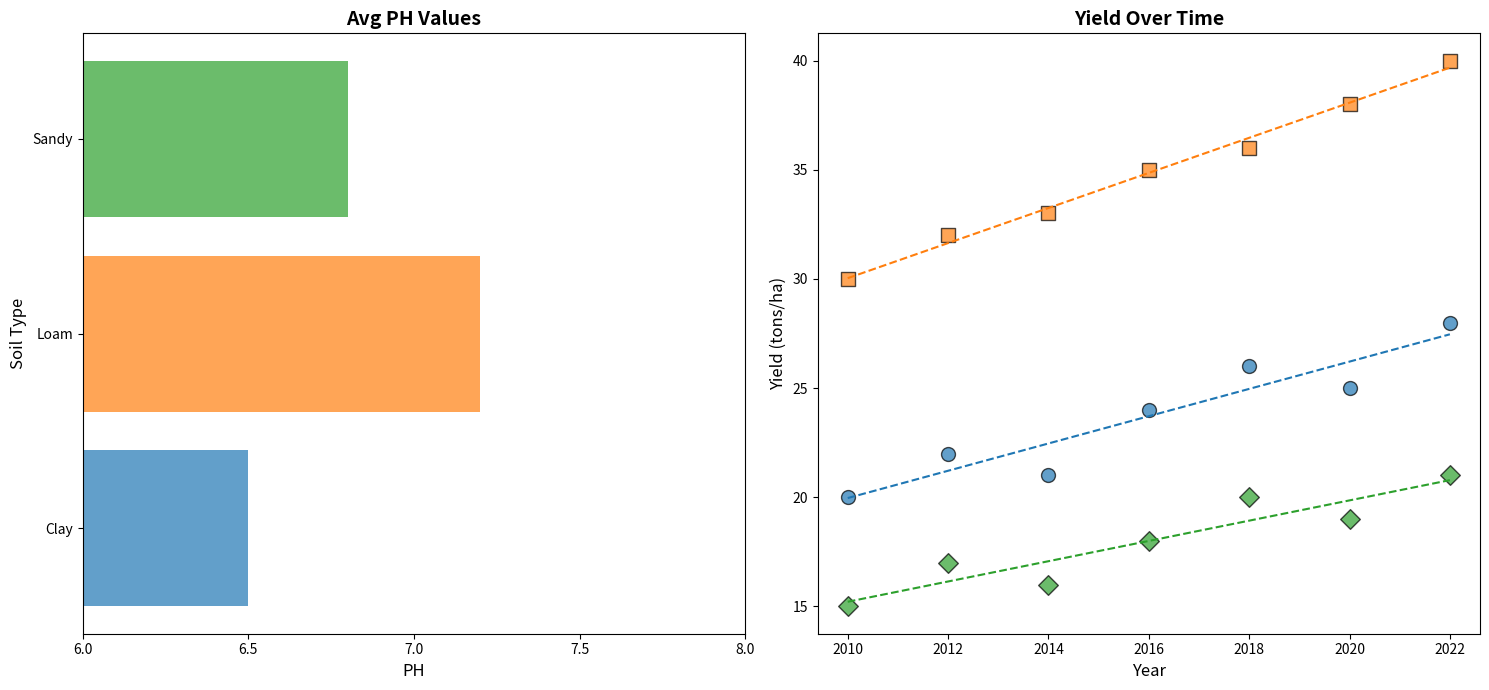

Reproduce this figure in Python.
import numpy as np
import matplotlib.pyplot as plt

years = np.array([2010, 2012, 2014, 2016, 2018, 2020, 2022])
clay_yield = np.array([20, 22, 21, 24, 26, 25, 28])
loam_yield = np.array([30, 32, 33, 35, 36, 38, 40])
sandy_yield = np.array([15, 17, 16, 18, 20, 19, 21])

soil_types = ['Clay', 'Loam', 'Sandy']
average_ph = [6.5, 7.2, 6.8]

fig, axs = plt.subplots(1, 2, figsize=(15, 7))

axs[0].barh(soil_types, average_ph, color=['#1f77b4', '#ff7f0e', '#2ca02c'], alpha=0.7)
axs[0].set_title('Avg PH Values', fontsize=14, fontweight='bold')
axs[0].set_ylabel('Soil Type', fontsize=12)
axs[0].set_xlabel('PH', fontsize=12)
axs[0].set_xlim(6, 8)
axs[0].set_xticks(np.arange(6, 8.5, 0.5))

axs[1].scatter(years, clay_yield, color='#1f77b4', s=100, alpha=0.7, edgecolors='k', marker='o')
axs[1].scatter(years, loam_yield, color='#ff7f0e', s=100, alpha=0.7, edgecolors='k', marker='s')
axs[1].scatter(years, sandy_yield, color='#2ca02c', s=100, alpha=0.7, edgecolors='k', marker='D')

clay_coefs = np.polyfit(years, clay_yield, 1)
loam_coefs = np.polyfit(years, loam_yield, 1)
sandy_coefs = np.polyfit(years, sandy_yield, 1)

axs[1].plot(years, np.poly1d(clay_coefs)(years), color='#1f77b4', linestyle='--')
axs[1].plot(years, np.poly1d(loam_coefs)(years), color='#ff7f0e', linestyle='--')
axs[1].plot(years, np.poly1d(sandy_coefs)(years), color='#2ca02c', linestyle='--')

axs[1].set_title('Yield Over Time', fontsize=14, fontweight='bold')
axs[1].set_xlabel('Year', fontsize=12)
axs[1].set_ylabel('Yield (tons/ha)', fontsize=12)

plt.tight_layout()
plt.show()
